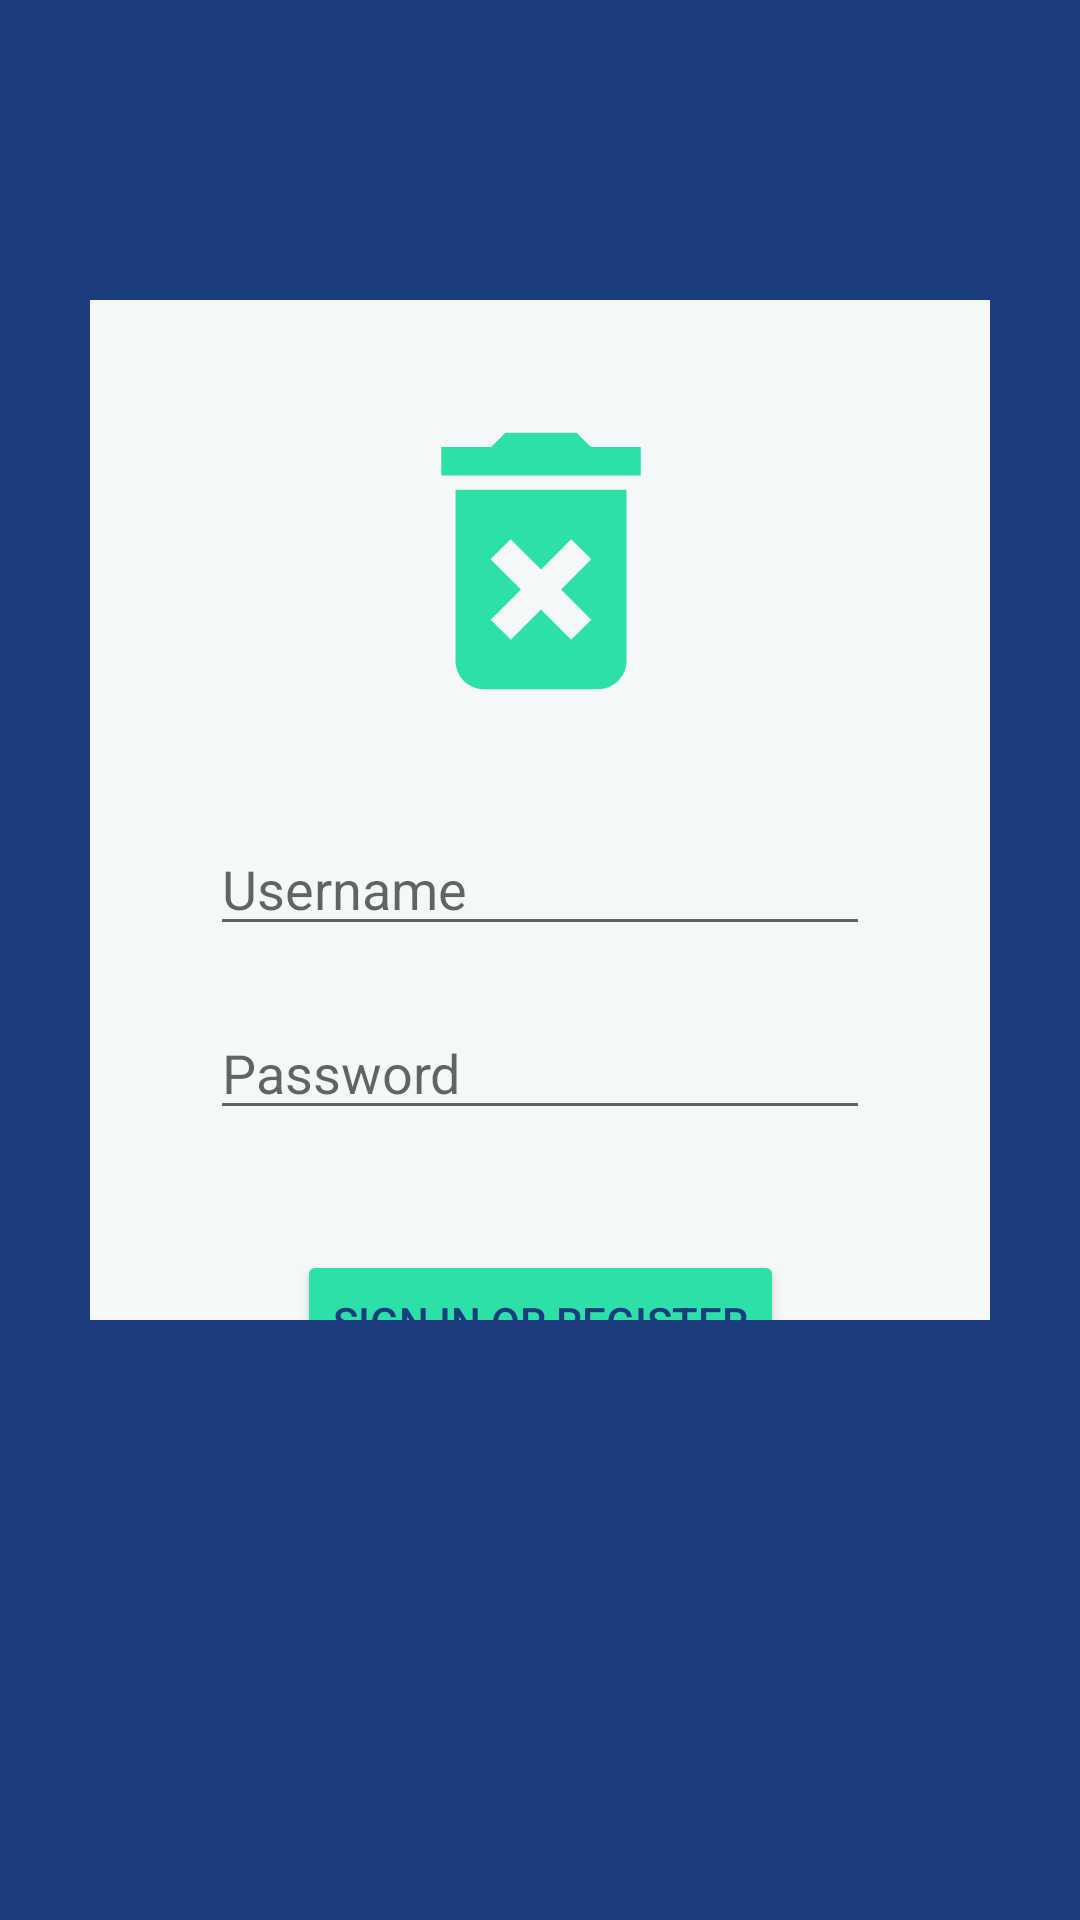

This screen was rendered from an Android layout file. Write that file and the resources it references.
<!-- AndroidManifest.xml: application theme Theme.PracticaFinalAndroid -->
<!-- res/layout/fragment_login.xml -->
<?xml version="1.0" encoding="utf-8"?>
<androidx.constraintlayout.widget.ConstraintLayout xmlns:android="http://schemas.android.com/apk/res/android"
    xmlns:app="http://schemas.android.com/apk/res-auto"
    xmlns:tools="http://schemas.android.com/tools"
    android:id="@+id/container"
    android:layout_width="match_parent"
    android:layout_height="match_parent"
    android:background="@color/azulosc"
    tools:context=".ui.LoginFragment">

    <androidx.constraintlayout.widget.ConstraintLayout
        android:layout_width="match_parent"
        android:layout_height="match_parent"
        android:layout_marginStart="30dp"
        android:layout_marginTop="100dp"
        android:layout_marginEnd="30dp"
        android:layout_marginBottom="200dp"
        android:background="@color/blanco"
        app:layout_constraintBottom_toBottomOf="parent"
        app:layout_constraintEnd_toEndOf="parent"
        app:layout_constraintStart_toStartOf="parent"
        app:layout_constraintTop_toTopOf="parent">

        <EditText
            android:id="@+id/username"
            android:layout_width="0dp"
            android:layout_height="wrap_content"
            android:layout_marginStart="40dp"
            android:layout_marginTop="30dp"
            android:layout_marginEnd="40dp"
            android:hint="Username"
            android:inputType="textEmailAddress"
            android:selectAllOnFocus="true"
            android:textColor="@color/azulosc"
            app:layout_constraintEnd_toEndOf="parent"
            app:layout_constraintStart_toStartOf="parent"
            app:layout_constraintTop_toBottomOf="@+id/imageView" />

        <EditText
            android:id="@+id/password"
            android:layout_width="0dp"
            android:layout_height="wrap_content"
            android:layout_marginStart="40dp"
            android:layout_marginTop="20dp"
            android:layout_marginEnd="40dp"
            android:hint="Password"
            android:imeActionLabel="@string/action_sign_in_short"
            android:imeOptions="actionDone"
            android:inputType="textPassword"
            android:selectAllOnFocus="true"
            android:textColor="@color/azulosc"
            app:layout_constraintEnd_toEndOf="parent"
            app:layout_constraintStart_toStartOf="parent"
            app:layout_constraintTop_toBottomOf="@+id/username"
            tools:ignore="HardcodedText" />

        <Button
            android:id="@+id/login"
            android:layout_width="wrap_content"
            android:layout_height="wrap_content"
            android:layout_gravity="start"
            android:layout_marginTop="40dp"
            android:enabled="true"
            android:text="@string/action_sign_in"
            android:textColor="@color/azulosc"
            app:backgroundTint="@color/verde"
            app:iconTint="@color/verde"
            app:layout_constraintEnd_toEndOf="parent"
            app:layout_constraintStart_toStartOf="parent"
            app:layout_constraintTop_toBottomOf="@+id/password" />

        <ImageView
            android:id="@+id/imageView"
            android:layout_width="129dp"
            android:layout_height="114dp"
            android:layout_marginTop="30dp"
            android:src="@drawable/ic_baseline_delete_forever_24"
            app:layout_constraintEnd_toEndOf="parent"
            app:layout_constraintStart_toStartOf="parent"
            app:layout_constraintTop_toTopOf="parent" />
    </androidx.constraintlayout.widget.ConstraintLayout>

</androidx.constraintlayout.widget.ConstraintLayout>
<!-- resources referenced by this layout -->
<resources>
  <color name="azulosc">#1b3d80</color>
  <color name="blanco">#f5f8f8</color>
  <color name="verde">#2de0a9</color>
  <!-- drawable ic_baseline_delete_forever_24 (drawable) -->
  <vector android:height="24dp" android:tint="@color/verde"
      android:viewportHeight="24" android:viewportWidth="24"
      android:width="24dp" xmlns:android="http://schemas.android.com/apk/res/android">
      <path android:fillColor="@color/azulosc" android:pathData="M6,19c0,1.1 0.9,2 2,2h8c1.1,0 2,-0.9 2,-2L18,7L6,7v12zM8.46,11.88l1.41,-1.41L12,12.59l2.12,-2.12 1.41,1.41L13.41,14l2.12,2.12 -1.41,1.41L12,15.41l-2.12,2.12 -1.41,-1.41L10.59,14l-2.13,-2.12zM15.5,4l-1,-1h-5l-1,1L5,4v2h14L19,4z"/>
  </vector>
  <string name="action_sign_in">Sign in or register</string>
  <string name="action_sign_in_short">Sign in</string>
  <style name="Theme.PracticaFinalAndroid" parent="Base.Theme.PracticaFinalAndroid" />
  <style name="Base.Theme.PracticaFinalAndroid" parent="Theme.MaterialComponents.DayNight.NoActionBar">
          
          
      </style>
</resources>
